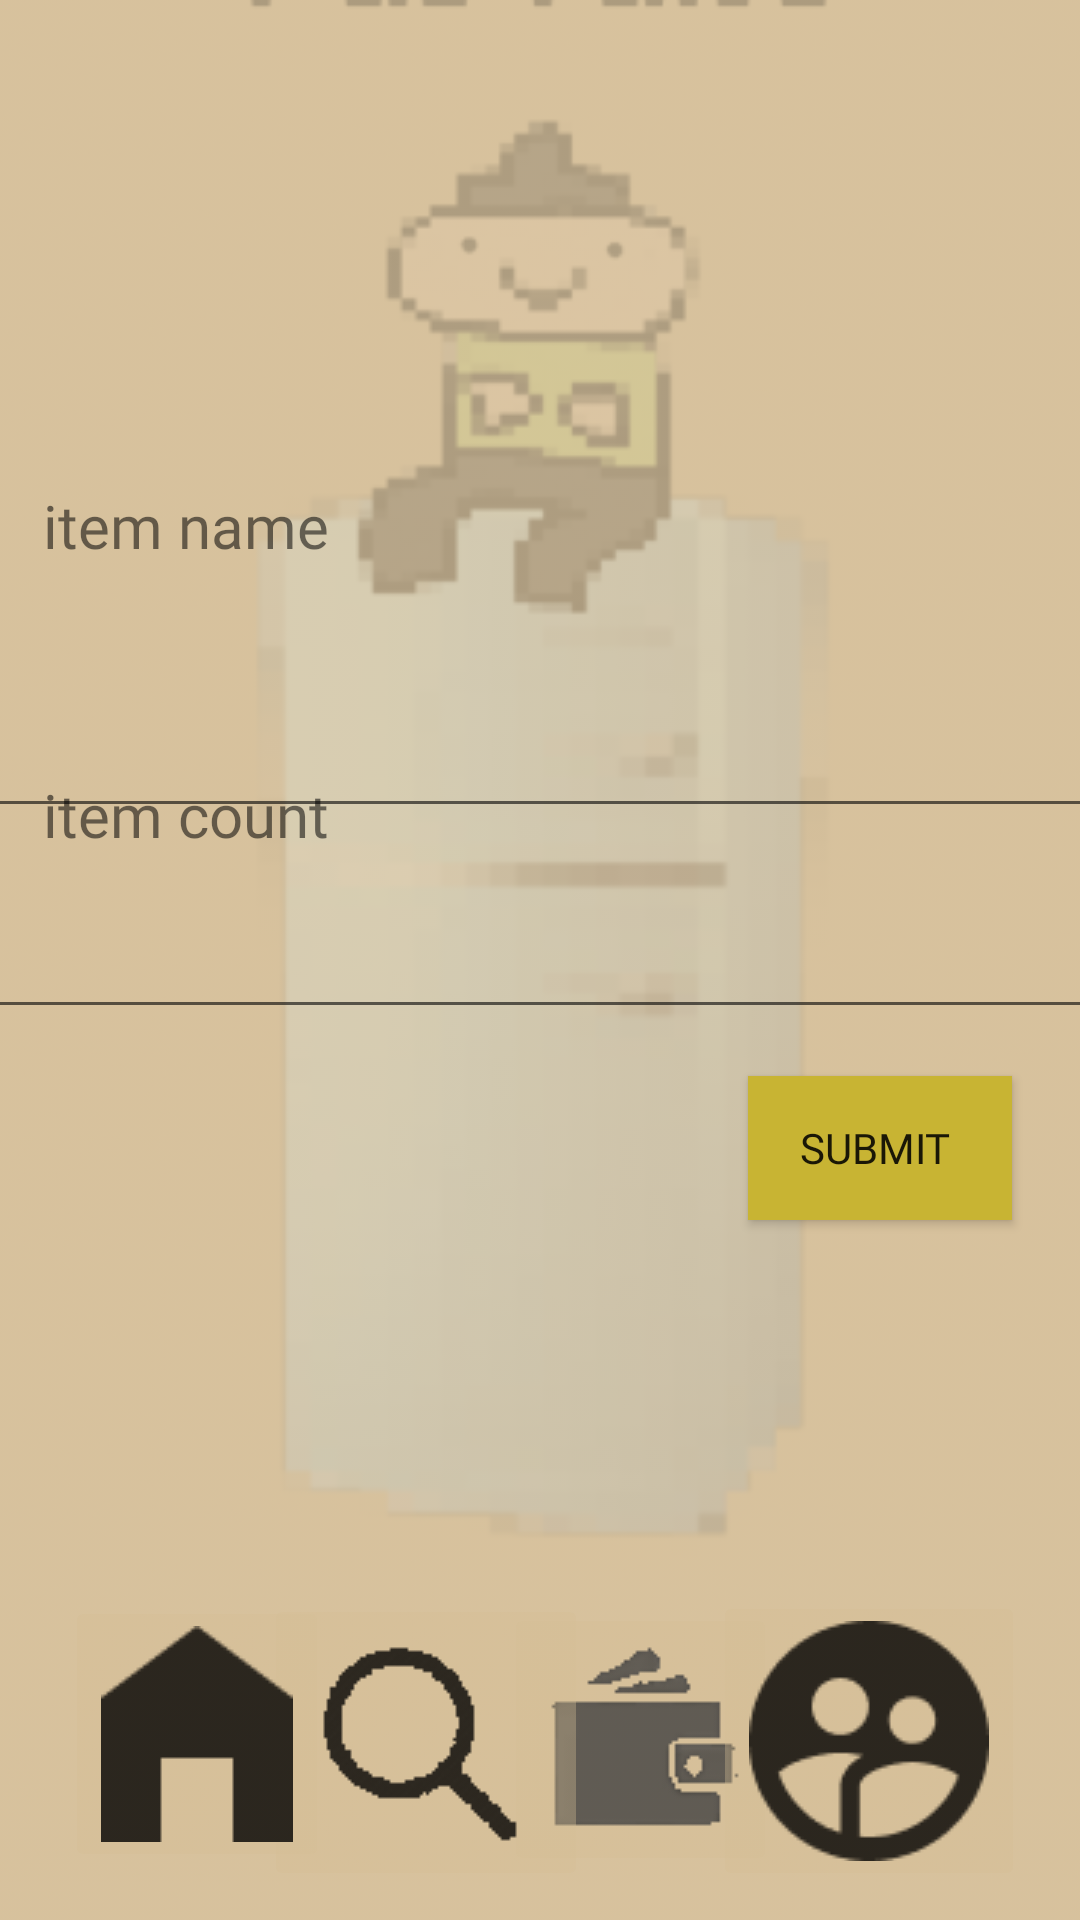

Android layout source for this screen:
<!-- AndroidManifest.xml: application theme Theme.Partake -->
<!-- res/layout/activity_addstuff.xml -->
<?xml version="1.0" encoding="utf-8"?>
<androidx.constraintlayout.widget.ConstraintLayout xmlns:android="http://schemas.android.com/apk/res/android"
    xmlns:app="http://schemas.android.com/apk/res-auto"
    xmlns:tools="http://schemas.android.com/tools"
    android:layout_width="match_parent"
    android:layout_height="match_parent"
    android:background="#E8C723"
    android:backgroundTint="#E8D3BC95"
    tools:context=".addstuff">

    <ImageButton
        android:id="@+id/imageButton17"
        android:layout_width="wrap_content"
        android:layout_height="wrap_content"
        android:backgroundTint="#5CD3BC93"
        app:layout_constraintBottom_toBottomOf="parent"
        app:layout_constraintEnd_toEndOf="parent"
        app:layout_constraintHorizontal_bias="0.625"
        app:layout_constraintStart_toStartOf="parent"
        app:layout_constraintTop_toTopOf="parent"
        app:layout_constraintVertical_bias="0.973"
        app:srcCompat="@drawable/wallet2" />

    <ImageButton
        android:id="@+id/imageButton18"
        android:layout_width="wrap_content"
        android:layout_height="wrap_content"
        android:backgroundTint="#5CD3BC93"
        android:onClick="navigateToSearch"
        app:layout_constraintBottom_toBottomOf="parent"
        app:layout_constraintEnd_toEndOf="parent"
        app:layout_constraintHorizontal_bias="0.349"
        app:layout_constraintStart_toStartOf="parent"
        app:layout_constraintTop_toTopOf="parent"
        app:layout_constraintVertical_bias="0.982"
        app:srcCompat="@drawable/profile2" />

    <ImageButton
        android:id="@+id/imageButton19"
        android:layout_width="wrap_content"
        android:layout_height="wrap_content"
        android:backgroundTint="#5CD3BC93"
        android:onClick="navigateToProfile"
        app:layout_constraintBottom_toBottomOf="parent"
        app:layout_constraintEnd_toEndOf="parent"
        app:layout_constraintHorizontal_bias="0.928"
        app:layout_constraintStart_toStartOf="parent"
        app:layout_constraintTop_toTopOf="parent"
        app:layout_constraintVertical_bias="0.982"
        app:srcCompat="@drawable/profile" />

    <ImageButton
        android:id="@+id/imageButton21"
        android:layout_width="wrap_content"
        android:layout_height="wrap_content"
        android:backgroundTint="#5CD3BC93"
        android:onClick="navigateToHome"
        app:layout_constraintBottom_toBottomOf="parent"
        app:layout_constraintEnd_toEndOf="parent"
        app:layout_constraintHorizontal_bias="0.08"
        app:layout_constraintStart_toStartOf="parent"
        app:layout_constraintTop_toTopOf="parent"
        app:layout_constraintVertical_bias="0.971"
        app:srcCompat="@drawable/homepage" />

    <ImageView
        android:id="@+id/imageView11"
        android:layout_width="535dp"
        android:layout_height="791dp"
        android:alpha="0.2"
        android:backgroundTint="#00C12525"
        app:layout_constraintBottom_toBottomOf="parent"
        app:layout_constraintEnd_toEndOf="parent"
        app:layout_constraintStart_toStartOf="parent"
        app:layout_constraintTop_toTopOf="parent"
        app:srcCompat="@drawable/rectangle" />

    <EditText
        android:id="@+id/foodname"
        android:layout_width="377dp"
        android:layout_height="52dp"
        android:layout_marginTop="224dp"
        android:ems="10"
        android:inputType="textPersonName"
        app:layout_constraintEnd_toEndOf="parent"
        app:layout_constraintHorizontal_bias="0.529"
        app:layout_constraintStart_toStartOf="parent"
        app:layout_constraintTop_toTopOf="parent" />

    <EditText
        android:id="@+id/foodcount"
        android:layout_width="375dp"
        android:layout_height="46dp"
        android:ems="10"
        android:inputType="number"
        app:layout_constraintBottom_toBottomOf="parent"
        app:layout_constraintEnd_toEndOf="parent"
        app:layout_constraintHorizontal_bias="0.555"
        app:layout_constraintStart_toStartOf="parent"
        app:layout_constraintTop_toTopOf="parent" />

    <TextView
        android:id="@+id/textView11"
        android:layout_width="227dp"
        android:layout_height="27dp"
        android:fontFamily="@font/comfortaa"
        android:text="item name"
        android:textSize="20sp"
        app:layout_constraintBottom_toBottomOf="parent"
        app:layout_constraintEnd_toEndOf="parent"
        app:layout_constraintHorizontal_bias="0.108"
        app:layout_constraintStart_toStartOf="parent"
        app:layout_constraintTop_toTopOf="parent"
        app:layout_constraintVertical_bias="0.264" />

    <TextView
        android:id="@+id/textView12"
        android:layout_width="227dp"
        android:layout_height="27dp"
        android:fontFamily="@font/comfortaa"
        android:text="item count"
        android:textSize="20sp"
        app:layout_constraintBottom_toBottomOf="parent"
        app:layout_constraintEnd_toEndOf="parent"
        app:layout_constraintHorizontal_bias="0.108"
        app:layout_constraintStart_toStartOf="parent"
        app:layout_constraintTop_toTopOf="parent"
        app:layout_constraintVertical_bias="0.421" />

    <Button
        android:id="@+id/submitbutton"
        android:layout_width="wrap_content"
        android:layout_height="wrap_content"
        android:background="#D8CA84"
        android:backgroundTint="#C8B433"
        android:fontFamily="@font/comfortaa"
        android:text="submit "
        android:textColorHighlight="#FFFFFF"
        app:layout_constraintBottom_toBottomOf="parent"
        app:layout_constraintEnd_toEndOf="parent"
        app:layout_constraintHorizontal_bias="0.917"
        app:layout_constraintStart_toStartOf="parent"
        app:layout_constraintTop_toTopOf="parent"
        app:layout_constraintVertical_bias="0.606" />

</androidx.constraintlayout.widget.ConstraintLayout>
<!-- resources referenced by this layout -->
<resources>
  <!-- drawable homepage: png bitmap (drawable, 393 bytes) -->
  <!-- drawable profile: png bitmap (drawable, 1444 bytes) -->
  <!-- drawable profile2: png bitmap (drawable, 1410 bytes) -->
  <!-- drawable rectangle: png bitmap (drawable, 160763 bytes) -->
  <!-- drawable wallet2: png bitmap (drawable, 1725 bytes) -->
  <style name="Theme.Partake" parent="Theme.MaterialComponents.DayNight.DarkActionBar">
          
          <item name="colorPrimary">@color/teal_700</item>
          <item name="colorPrimaryVariant">@color/teal_200</item>
          <item name="colorOnPrimary">@color/white</item>
          
          <item name="colorSecondary">@color/teal_200</item>
          <item name="colorSecondaryVariant">@color/teal_700</item>
          <item name="colorOnSecondary">@color/black</item>
          
          <item name="android:statusBarColor" tools:targetApi="l">?attr/colorPrimaryVariant</item>
          
          <item name="windowActionBar">false</item>
          <item name="windowNoTitle">true</item>
      </style>
  <color name="teal_700">#FF018786</color>
  <color name="teal_200">#FF03DAC5</color>
  <color name="white">#FFFFFFFF</color>
  <color name="black">#FF000000</color>
</resources>
